Labelled photos from "satellite-image-classification", an image-classification folder in summer-xrx/satellite-image-classification. The possible labels are: beach, circular farmland, cloud, desert, forest, mountain, rectangular farmland, residential area, river, snow-covered mountain.

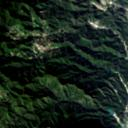
Label: mountain

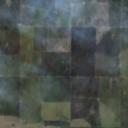
Label: rectangular farmland

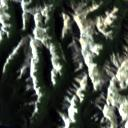
Label: snow-covered mountain

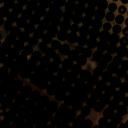
Label: circular farmland

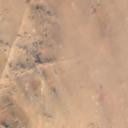
Label: desert

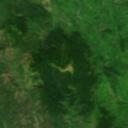
Label: forest
